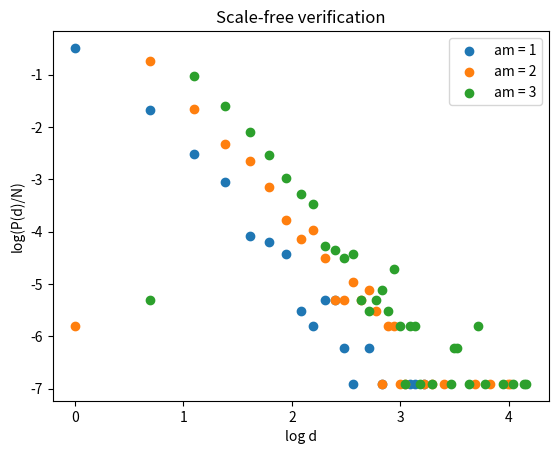

Recreate this plot in Python. (Note: this script raises an exception after producing the figure.)
#!/usr/bin/env python3

import networkx as nx
import random as rd
import matplotlib.pyplot as plt
import numpy as np

# Barabasi-Albert algorithm
# Ma = np.zeros((genesNb,genesNb))


def BarabasiAlbertAlgorithm(n: int, an: int) -> nx.graph.Graph:
    """
    Generate a random graph using the Barabasi-Albert model.

    This function creates a scale-free network based on preferential
    attachment.

        Parameters:
            - n (int): The total number of nodes in the network.
            - an (int): The number of initial connected nodes in the network.

        Returns:
            - networkx.Graph: The generated graph.
    """
    G = nx.Graph()
    G.add_nodes_from(range(an))

    # Create new nodes with edges following the preferential attachment
    for new_node in range(an, n):
        sum_denominator = 2 * G.number_of_edges() + G.number_of_nodes()
        # probabilistic list creation
        s = 0
        Lprob = []
        for node in G:
            s += (G.degree[node]+1) / sum_denominator
            Lprob.append(s)
        G.add_node(new_node)

        # new edges determination
        for a in range(an):
            random = rd.random()
            final_node = 0
            while random > Lprob[final_node]:
                final_node += 1
            G.add_edge(new_node, final_node)

    # connectivity condition
    if nx.is_connected(G):
        return G
    else:
        return BarabasiAlbertAlgorithm(n, an)


def meanClustering(G: nx.Graph) -> float:
    """
    Calculate the mean clustering coefficient of a graph.

    Parameters:
    - G (networkx.Graph): The input graph.

    Returns:
    - float: The mean clustering coefficient.
    """
    L = list(nx.clustering(G).items())
    return np.mean([L[i][1] for i in range(G.number_of_nodes())])


def createLogVerificationScaleFree(G: nx.Graph) -> tuple:
    """
    Generate data for log-log verification of a scale-free network.

    Parameters:
    - G (networkx.Graph): The input graph.

    Returns:
    - tuple: Two lists containing log(degree) and log(proportion of nodes
    with that degree).
    """
    res = ([], [])
    dicD = {}
    N = G.number_of_nodes()

    # Calculate the degree distribution
    for node in G:
        d = G.degree[node]
        if d not in dicD:
            dicD[d] = 1
        else:
            dicD[d] += 1

    # Calculate log values for scale-free verification
    for d in dicD:
        res[0].append(np.log(d))
        res[1].append(np.log(dicD[d]/N))

    return res


def adjacenteDiMatriceFromGraph(G: nx.Graph,
                                autoRG: float,
                                duoRG: float) -> tuple:
    """
    Generate a directed graph and adjacency matrix from an undirected graph.

    This function assigns directed edges to an undirected graph based on
    auto-regulation and duo-regulation rates.

    Parameters:
    - G (networkx.Graph): The undirected graph.
    - autoRG (float): The self-regulation rate.
    - duoRG (float): The duo-regulation rate.

    Returns:
    - tuple: A directed graph and its adjacency matrix.
    """
    DiG = nx.DiGraph()
    DiG.add_nodes_from(G)

    # Assign directed edges
    for edge in G.edges():
        rdNumber = rd.random()
        if rdNumber < duoRG:
            DiG.add_edges_from((edge, edge[::-1]), color='black')
        else:
            rdNumber = rd.random()
            if rdNumber < 0.5:
                DiG.add_edges_from([edge], color='blue')
            else:
                DiG.add_edges_from([edge[::-1]], color='blue')

    # Assign self-loops
    for node in G:
        rdNumber = rd.random()
        if rdNumber < autoRG:
            DiG.add_edge(node, node, color='gray')

    # Create adjacency matrix and add activations/inhibitions
    M = nx.to_numpy_array(DiG)
    addActivationInhibition(DiG, M)
    return (DiG, M)


def adjacenteDiMatriceStaredFromGraph(G: nx.Graph,
                                      autoRG: float,
                                      duoRG: float) -> tuple:
    """
    Generate a directed graph and adjacency matrix from an undirected graph
    with a specific starting point.

    This function assigns directed edges to an undirected graph based
    on auto-regulation and duo-regulation rates,
    starting from the node with the highest degree.

    Parameters:
    - G (networkx.Graph): The undirected graph.
    - autoRG (float): The self-regulation rate.
    - duoRG (float): The duo-regulation rate.

    Returns:
    - tuple: A directed graph and its adjacency matrix.
    """
    DiG = nx.DiGraph()
    DiG.add_nodes_from(G)
    degree_dict = dict(G.degree())
    motherNode = max(degree_dict, key=degree_dict.get)
    distance = nx.shortest_path_length(G, motherNode)
    cache = set()

    # Assign directed edges from the most connected node
    for nodeA in distance:
        for nodeB in G[nodeA]:
            edge = (nodeA, nodeB)
            if edge not in cache:
                cache.add(edge)
                cache.add(edge[::-1])
                rdNumber = rd.random()
                if rdNumber < duoRG:
                    DiG.add_edges_from((edge, edge[::-1]), color='black')
                else:
                    DiG.add_edges_from([edge], color='blue')
        # Assign self-loops
        rdNumber = rd.random()
        if rdNumber < autoRG:
            DiG.add_edge(nodeA, nodeA, color='gray')

    # Create adjacency matrix and add activations/inhibitions
    M = nx.to_numpy_array(DiG)
    addActivationInhibition(DiG, M)
    return (DiG, M)


def addActivationInhibition(G: nx.Graph,
                            M: np.ndarray) -> None:
    """
    Adds activation or inhibition labels to the graph edges.

    This function randomly assigns activation or inhibition
    to each edge in the graph.

    Parameters:
    - G (networkx.Graph): The directed graph.
    - M (numpy.ndarray): The adjacency matrix of the graph.
    """
    for u, v in G.edges():
        inhibitionBool = rd.random() < 0.5
        if inhibitionBool:
            M[u][v] *= -1
            G[u][v]['acInColor'] = 'r'  # Red for inhibition
        else:
            G[u][v]['acInColor'] = 'g'  # Green for activation


def addColors(G: nx.Graph,
              M: np.ndarray) -> None:
    """
    Adds colors to the graph edges based on their type.

    This function assigns colors to edges in the graph depending
    on whether they are self-loops,
    mutual connections, or one-directional.

    Parameters:
    - G (networkx.Graph): The directed graph.
    - M (numpy.ndarray): The adjacency matrix of the graph.
    """
    for u, v in G.edges():
        if v == u:
            G[u][v]['color'] = "gray"  # Self-loop
        elif (v, u) in G.edges():
            G[u][v]['color'] = "black"  # Mutual connection
        else:
            G[u][v]['color'] = "blue"  # One-directional connection

        if M[u][v] == 1:
            G[u][v]["acInColor"] = 'g'  # Green for activation
        else:
            G[u][v]["acInColor"] = 'r'  # Red for inhibition

##############################################################################


def main():
    genesNb = 5
    autoRG = 0.05
    duoRG = 0.1
    Ma = np.random.randint(2, size=(genesNb, genesNb))
    for i in [1000]:
        for j in [1, 2, 3]:
            G = BarabasiAlbertAlgorithm(i, j)
            # nx.draw(G, with_labels=True, font_weight='bold')
            # for node in G:
            #    print(node, G.degree[node])
            print(i, j)
            meanClustering(G)
            print()
            coord = createLogVerificationScaleFree(G)
            plt.scatter(coord[0], coord[1], label=f"am = {j}")
            plt.xlabel("log d")
            plt.ylabel("log(P(d)/N)")
            plt.legend()
            plt.title("Scale-free verification")
    plt.savefig("Melvin/Images/scaleFreeProof.png")
    G = BarabasiAlbertAlgorithm(20, 2)
    meanClustering(G)

    # G = nx.DiGraph()
    # G.add_nodes_from(range(genesNb))
    #
    # for i in range(genesNb):
    #    for j in range(genesNb):
    #        if Ma[i,j] :
    #            G.add_edge(i,j)
    #

    # print(list(G.edges()))

    plt.subplot(121)
    nx.draw(G, with_labels=True, font_weight='bold')
    plt.subplot(122)
    DiG = adjacenteDiMatriceStaredFromGraph(G, autoRG, duoRG)[0]
    edges = DiG.edges()
    colors = [DiG[u][v]['color'] for u, v in edges]
    nx.draw_kamada_kawai(DiG, with_labels=True,
                         font_weight='bold', edge_color=colors)
    plt.show()

    K = []
    for i in range(genesNb):
        for j in range(genesNb):
            if Ma[i, j]:
                k = rd.random()
                K.append(k)
##############################################################################


if __name__ == "__main__":
    main()
